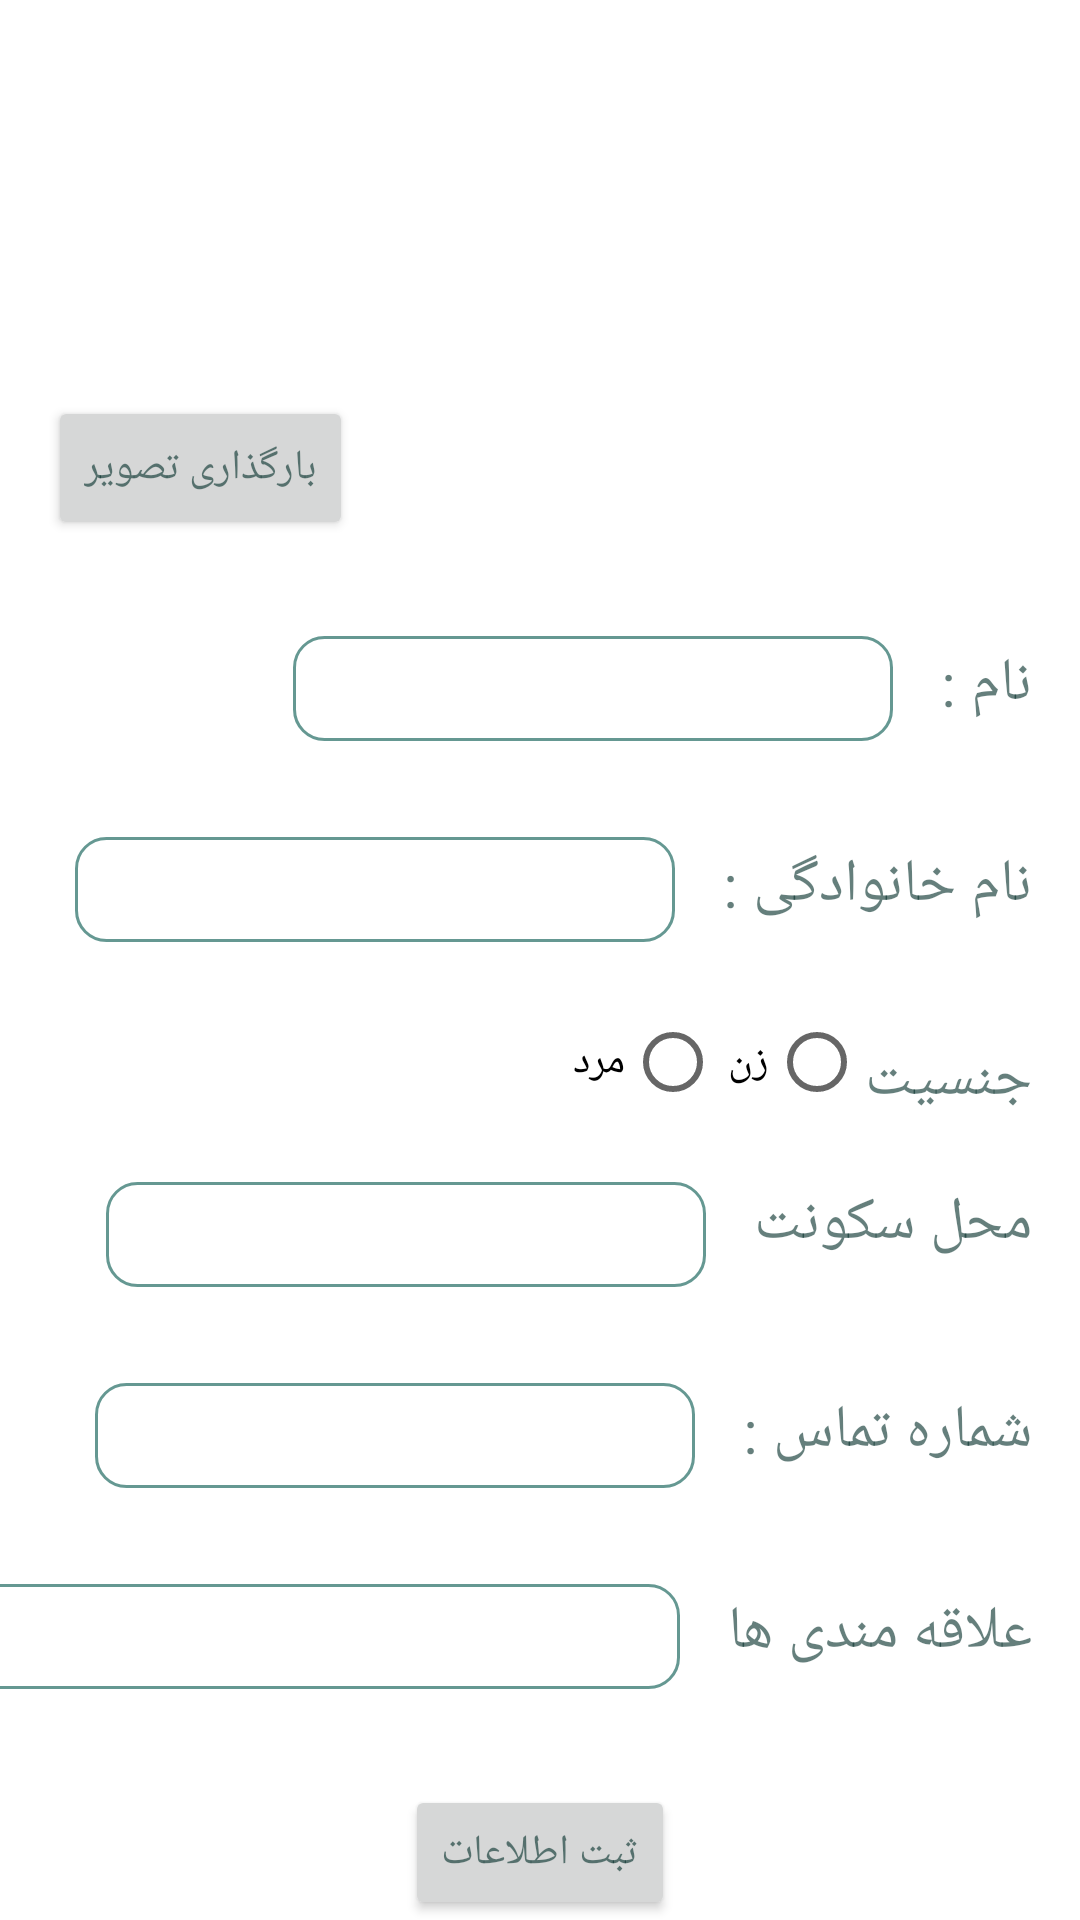

The Android layout XML behind this screen, and the referenced resources:
<!-- AndroidManifest.xml: application theme Theme.ProjectLevel1 -->
<!-- res/layout/content_register.xml -->
<?xml version="1.0" encoding="utf-8"?>
<RelativeLayout xmlns:android="http://schemas.android.com/apk/res/android"
    xmlns:app="http://schemas.android.com/apk/res-auto"
    android:layout_width="match_parent"
    android:layout_height="match_parent"
    app:layout_behavior="@string/appbar_scrolling_view_behavior">


    <ImageView

        android:id="@+id/student_pic"
        android:layout_width="100dp"
        android:layout_height="100dp"
        android:layout_alignParentLeft="true"
android:layout_alignRight="@id/load_avatar"
        android:layout_marginTop="@dimen/standard_margin"

        android:layout_alignLeft="@id/load_avatar"
        android:src="@drawable/avatar"
        />
    <Button
        android:id="@+id/load_avatar"

        android:layout_width="wrap_content"
        android:layout_height="wrap_content"
        android:text="@string/picture"
        android:layout_margin="@dimen/standard_margin"
        android:layout_alignParentLeft="true"
        android:layout_below="@id/student_pic"
        />
    <LinearLayout
        android:layout_width="match_parent"
        android:layout_height="match_parent"
        android:orientation="vertical"
        android:layoutDirection="rtl"
        android:layout_below="@id/load_avatar"
        style="@style/Theme.ProjectLevel1"
        >


        <LinearLayout
            android:layout_width="match_parent"
            android:layout_height="wrap_content"
            android:orientation="horizontal"
            android:layoutDirection="rtl"
            >
            <TextView
                android:layout_width="wrap_content"
                android:layout_height="wrap_content"
                android:text="@string/f_name"
android:layout_marginTop="@dimen/standard_margin"
                android:layout_marginRight="@dimen/standard_margin"
                android:textSize="@dimen/big_size_font"
                android:textDirection="rtl"
                />
            <EditText
                android:layout_width="wrap_content"
                android:layout_height="wrap_content"
                android:layout_marginTop="@dimen/standard_margin"
                android:layout_marginRight="@dimen/standard_margin"
                android:layout_marginLeft="@dimen/standard_margin"
                android:layout_marginBottom="@dimen/standard_margin"
android:background="@drawable/edittext"
                android:textDirection="rtl"

                android:paddingLeft="@dimen/standard_margin"
                android:id="@+id/f_name_student"
                android:textSize="@dimen/standard_font"
                android:textColor="@color/black"


                />



        </LinearLayout>

        <LinearLayout
            android:layout_width="match_parent"
            android:layout_height="wrap_content"
            android:orientation="horizontal"
            android:layoutDirection="rtl"
            >
            <TextView
                android:layout_width="wrap_content"
                android:layout_height="wrap_content"
                android:text="@string/l_name"
                android:layout_marginTop="@dimen/standard_margin"
                android:layout_marginRight="@dimen/standard_margin"
                android:textSize="@dimen/big_size_font"
                android:textDirection="rtl"
                />
            <EditText
                android:layout_width="wrap_content"
                android:layout_height="wrap_content"
                android:layout_marginTop="@dimen/standard_margin"
                android:layout_marginRight="@dimen/standard_margin"
                android:layout_marginLeft="@dimen/standard_margin"
                android:background="@drawable/edittext"
                android:layout_marginBottom="@dimen/standard_margin"
                android:textDirection="rtl"

                android:paddingLeft="@dimen/standard_margin"
                android:id="@+id/l_name_student"
                android:textSize="@dimen/standard_font"
                android:textColor="@color/black"


                />



        </LinearLayout>

        <LinearLayout
            android:layout_width="match_parent"
            android:layout_height="wrap_content"
            android:orientation="horizontal"
            android:layoutDirection="rtl"
            >
            <TextView
                android:layout_width="wrap_content"
                android:layout_height="wrap_content"
                android:text="@string/sex"
                android:layout_marginTop="@dimen/standard_margin"
                android:layout_marginRight="@dimen/standard_margin"
                android:textSize="@dimen/big_size_font"
                android:textDirection="rtl"
                />
    <RadioGroup
        android:layout_width="wrap_content"
        android:layout_height="wrap_content"
        android:orientation="horizontal"
        >


        <RadioButton
            android:layout_width="wrap_content"
            android:layout_height="wrap_content"
            android:id="@+id/female"
            android:text="زن"
            />


        <RadioButton
            android:layout_width="wrap_content"
            android:layout_height="wrap_content"
            android:id="@+id/male"
            android:text="مرد"
            />
    </RadioGroup>



        </LinearLayout>

        <LinearLayout
            android:layout_width="match_parent"
            android:layout_height="wrap_content"
            android:orientation="horizontal"
            android:layoutDirection="rtl"
            >
            <TextView
                android:layout_width="wrap_content"
                android:layout_height="wrap_content"
                android:text="@string/city"
                android:layout_marginTop="@dimen/standard_margin"
                android:layout_marginRight="@dimen/standard_margin"
                android:textSize="@dimen/big_size_font"
                android:textDirection="rtl"
                />
            <Spinner
                android:layout_width="wrap_content"
                android:layout_height="wrap_content"
                android:layout_marginTop="@dimen/standard_margin"
                android:layout_marginRight="@dimen/standard_margin"
                android:layout_marginLeft="@dimen/standard_margin"
                android:background="@drawable/edittext"
                android:id="@+id/sppiner_city"
                android:layout_marginBottom="@dimen/standard_margin"
                android:textDirection="rtl"

                android:paddingLeft="@dimen/standard_margin"
                android:textColor="@color/black"
android:textSize="@dimen/standard_font"

                />



        </LinearLayout>

        <LinearLayout
            android:layout_width="match_parent"
            android:layout_height="wrap_content"
            android:orientation="horizontal"
            android:layoutDirection="rtl"
            >
            <TextView
                android:layout_width="wrap_content"
                android:layout_height="wrap_content"
                android:layout_marginTop="@dimen/standard_margin"
                android:layout_marginRight="@dimen/standard_margin"
                android:text="@string/phone_number"
                android:textDirection="rtl"
                android:textSize="@dimen/big_size_font" />
            <EditText
                android:layout_width="wrap_content"
                android:layout_height="wrap_content"
                android:layout_marginTop="@dimen/standard_margin"
                android:layout_marginRight="@dimen/standard_margin"
                android:layout_marginLeft="@dimen/standard_margin"
                android:background="@drawable/edittext"
                android:id="@+id/phone_number"
                android:textSize="@dimen/standard_font"
                android:textColor="@color/black"
                android:layout_marginBottom="@dimen/standard_margin"
android:textDirection="rtl"
                android:paddingLeft="@dimen/standard_margin"


                />



        </LinearLayout>

        <LinearLayout
            android:layout_width="match_parent"
            android:layout_height="wrap_content"
            android:orientation="horizontal"
            android:layoutDirection="rtl"
            >



            <TextView
                android:layout_width="wrap_content"
                android:layout_height="wrap_content"
                android:text="@string/interested"
                android:layout_marginTop="@dimen/standard_margin"
                android:layout_marginRight="@dimen/standard_margin"
                android:textSize="@dimen/big_size_font"
                android:textDirection="rtl"
                />

            <EditText
                android:id="@+id/address"
                android:layout_width="300dp"
                android:layout_height="wrap_content"
                android:layout_marginLeft="@dimen/standard_margin"
                android:layout_marginTop="@dimen/standard_margin"
                android:layout_marginRight="@dimen/standard_margin"
                android:layout_marginBottom="@dimen/standard_margin"
                android:background="@drawable/edittext"
                android:maxHeight="@dimen/edit_text_height"
                android:maxLines="5"
                android:textDirection="rtl"
                android:paddingLeft="@dimen/standard_margin"
                android:textAlignment="center"
                android:textColor="@color/black"

                android:textSize="@dimen/standard_font"


                />


        </LinearLayout>
        <Button
            android:id="@+id/submit"
            android:layout_width="wrap_content"
            android:layout_height="wrap_content"
            android:layout_gravity="center"
            android:layout_marginTop="@dimen/standard_margin"
            android:text="@string/submit"
            />
    </LinearLayout>






</RelativeLayout>
<!-- resources referenced by this layout -->
<resources>
  <dimen name="big_size_font">20sp</dimen>
  <dimen name="edit_text_height">30dp</dimen>
  <dimen name="standard_font">16sp</dimen>
  <dimen name="standard_margin">16dp</dimen>
  <!-- drawable edittext (drawable) -->
  <?xml version="1.0" encoding="utf-8"?>
  <shape xmlns:android="http://schemas.android.com/apk/res/android">
  <corners android:bottomLeftRadius="10dp"   android:bottomRightRadius="10dp" android:topLeftRadius="10dp" android:topRightRadius="10dp"/>
      <solid android:color="@android:color/background_light"/>
      <size android:height="35dp" android:width="200dp"/>
      <stroke  android:width="1dp" android:color="#9E075950"/>
  </shape>
  <string name="city">محل سکونت </string>
  <string name="f_name">نام :</string>
  <string name="interested">علاقه مندی ها </string>
  <string name="l_name">نام خانوادگی :</string>
  <string name="phone_number">شماره تماس :</string>
  <string name="picture">بارگذاری تصویر </string>
  <string name="sex">جنسیت  </string>
  <string name="submit">ثبت اطلاعات </string>
  <style name="Theme.ProjectLevel1" parent="Theme.MaterialComponents.Light.NoActionBar">
          
          <item name="colorPrimary">#00897B</item>
          <item name="colorPrimaryVariant">#9E075950</item>
          <item name="colorOnPrimary">@color/white</item>
          
          <item name="colorSecondary">@color/teal_200</item>
          <item name="colorSecondaryVariant">@color/teal_700</item>
          <item name="colorOnSecondary">@color/black</item>
          <item name="android:textColor">#9E06302B</item>
          
          <item name="android:statusBarColor" tools:targetApi="l">?attr/colorPrimaryVariant</item>
          
      </style>
  <!-- not gathered from this repository: default colours our renderer supplied (Android Studio template values) -->
  <color name="teal_200">#FF03DAC5</color>
  <color name="teal_700">#FF018786</color>
  <color name="black">#FF000000</color>
  <color name="white">#FFFFFFFF</color>
</resources>
